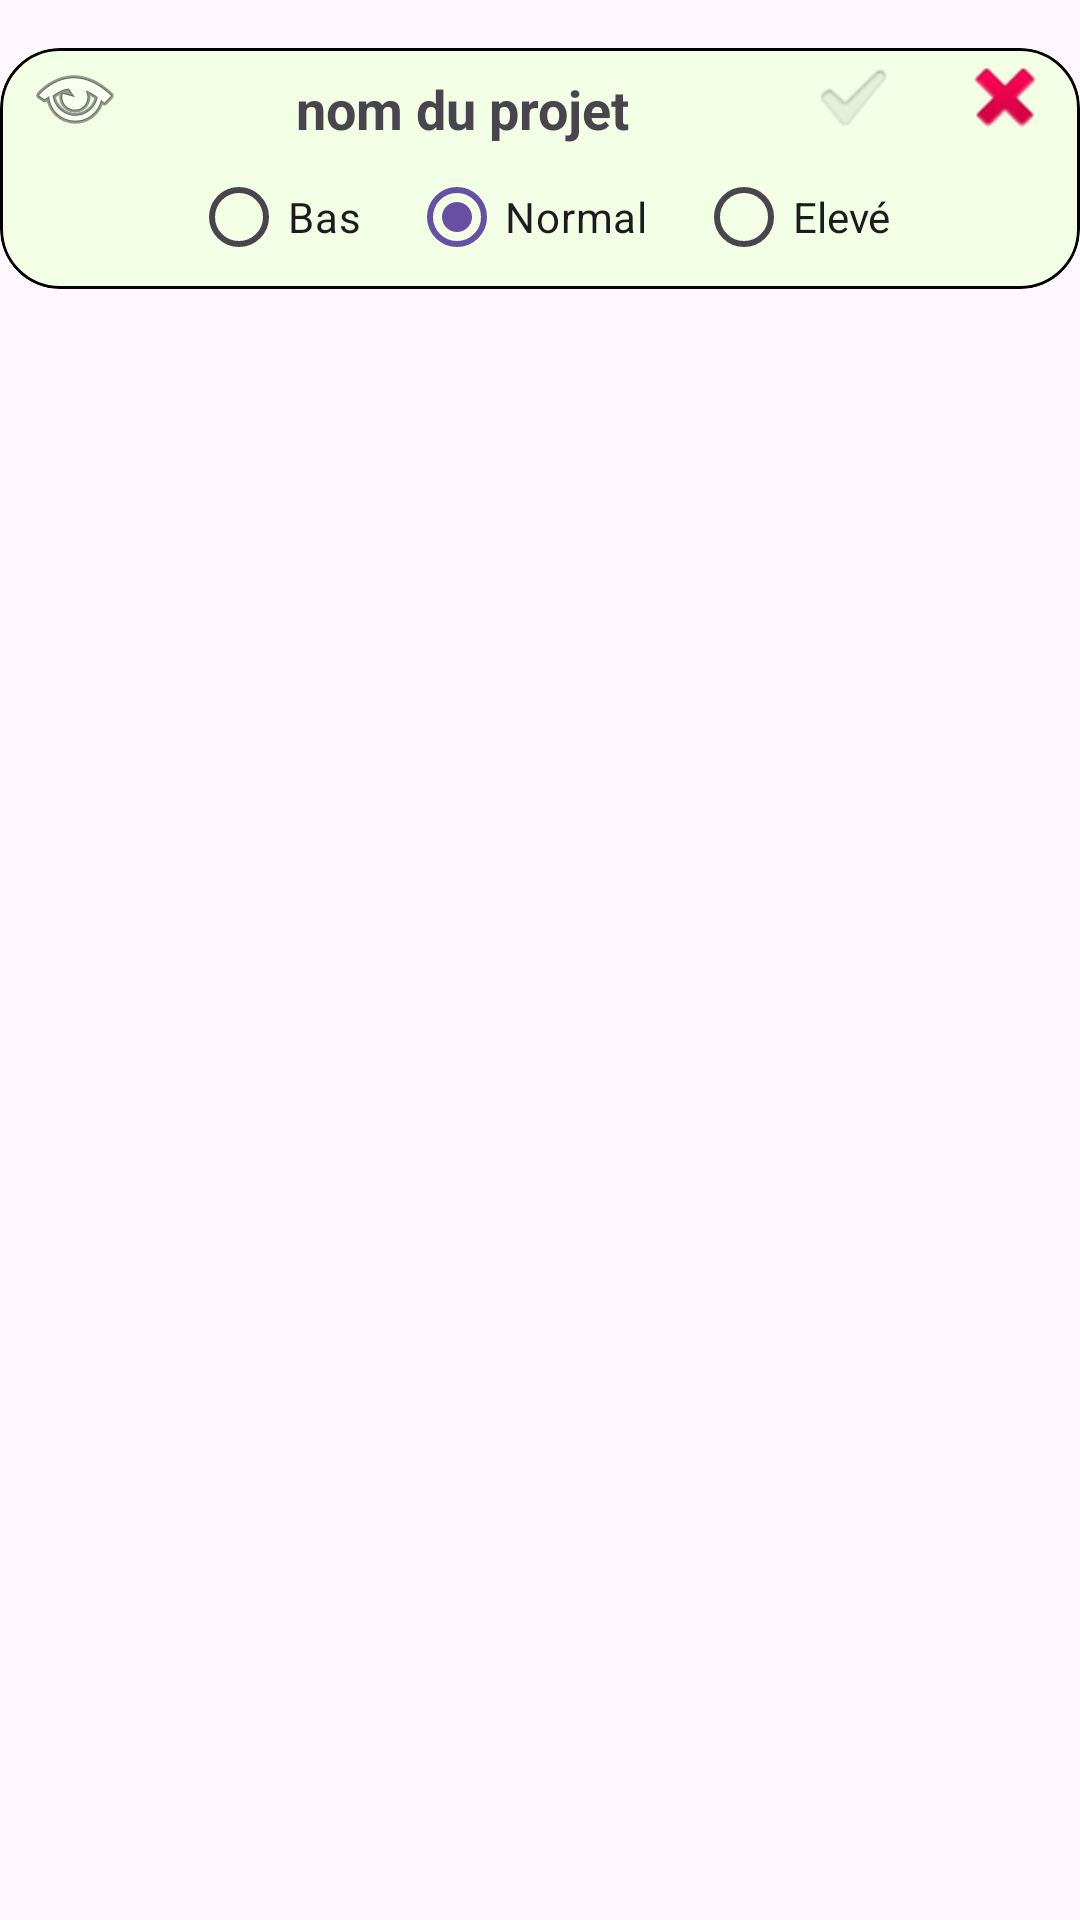

Here is an Android app screen rendered from its layout file. Give the layout XML and the strings, colors and styles it references.
<!-- AndroidManifest.xml: application theme Theme.ProjectManager -->
<!-- res/layout/employeeprojectactive_item.xml -->
<?xml version="1.0" encoding="utf-8"?>
<androidx.constraintlayout.widget.ConstraintLayout xmlns:android="http://schemas.android.com/apk/res/android"
    xmlns:app="http://schemas.android.com/apk/res-auto"
    xmlns:tools="http://schemas.android.com/tools"
    android:layout_width="match_parent"
    android:layout_height="wrap_content">

    <com.google.android.material.card.MaterialCardView
        android:id="@+id/employeeprojectactive_card"
        android:layout_width="0dp"
        android:layout_height="wrap_content"
        android:layout_marginTop="16dp"
        android:backgroundTint="@color/lightgreen"
        app:cardCornerRadius="20dp"
        app:cardElevation="0dp"
        app:layout_constraintEnd_toEndOf="parent"
        app:layout_constraintStart_toStartOf="parent"
        app:layout_constraintTop_toTopOf="parent"
        app:strokeColor="@color/black"
        app:strokeWidth="1dp">

        <androidx.constraintlayout.widget.ConstraintLayout
            android:layout_width="match_parent"
            android:layout_height="match_parent"
            android:backgroundTint="@color/lightgreen">

            <TextView
                android:id="@+id/textViewEmployeeProjectActiveName"
                android:layout_width="0dp"
                android:layout_height="wrap_content"
                android:layout_marginTop="8dp"
                android:layout_marginBottom="8dp"
                android:text="nom du projet"
                android:textAlignment="center"
                android:textSize="18sp"
                android:textStyle="bold"
                app:layout_constraintBottom_toBottomOf="parent"
                app:layout_constraintEnd_toStartOf="@+id/button_complete_project"
                app:layout_constraintStart_toEndOf="@+id/button_view_project_detail_in_employeeprojectactive"
                app:layout_constraintTop_toTopOf="parent"
                app:layout_constraintVertical_bias="0.0" />

            <RadioGroup
                android:id="@+id/radioGroupPriorityActive"
                android:layout_width="wrap_content"
                android:layout_height="wrap_content"
                android:orientation="horizontal"
                app:layout_constraintEnd_toEndOf="parent"
                app:layout_constraintStart_toStartOf="parent"
                app:layout_constraintTop_toBottomOf="@+id/textViewEmployeeProjectActiveName">

                <RadioButton
                    android:id="@+id/radio_button_low_priority_active"
                    android:layout_width="match_parent"
                    android:layout_height="wrap_content"
                    android:layout_marginLeft="8dp"
                    android:layout_marginRight="8dp"
                    android:text="@string/bas"
                    android:textAlignment="center" />

                <RadioButton
                    android:id="@+id/radioButto_normal_priority_active"
                    android:layout_width="match_parent"
                    android:layout_height="wrap_content"
                    android:layout_marginLeft="8dp"
                    android:layout_marginRight="8dp"
                    android:buttonTint="#FFC107"
                    android:checked="true"
                    android:text="@string/normal"
                    android:textAlignment="center"
                    android:textColorHighlight="#FFC107"
                    android:textColorLink="#FFC107" />

                <RadioButton
                    android:id="@+id/radio_button_high_priority_active"
                    style="@android:style/Widget.DeviceDefault.Light.CompoundButton.RadioButton"
                    android:layout_width="match_parent"
                    android:layout_height="wrap_content"
                    android:layout_marginLeft="8dp"
                    android:layout_marginRight="8dp"
                    android:text="@string/elevé"
                    android:textAlignment="center"
                    android:textColorHighlight="#FF0000"
                    android:textColorLink="#FF0000" />
            </RadioGroup>

            <ImageButton
                android:id="@+id/button_view_project_detail_in_employeeprojectactive"
                android:layout_width="50dp"
                android:layout_height="0dp"
                android:background="@color/lightgreen"
                android:contentDescription="VIEWEMPLOYEEPROJECT"
                android:scrollbarSize="4dp"
                app:layout_constraintBottom_toBottomOf="@+id/textViewEmployeeProjectActiveName"
                app:layout_constraintStart_toStartOf="parent"
                app:layout_constraintTop_toTopOf="parent"
                app:srcCompat="@android:drawable/ic_menu_view" />

            <ImageButton
                android:id="@+id/button_delete_employeeprojectactive"
                android:layout_width="50dp"
                android:layout_height="0dp"
                android:background="@color/lightgreen"
                android:contentDescription="DELETEEMPLOYEE"
                app:layout_constraintBottom_toTopOf="@+id/radioGroupPriorityActive"
                app:layout_constraintEnd_toEndOf="parent"
                app:layout_constraintTop_toTopOf="parent"
                app:srcCompat="@android:drawable/ic_delete" />

            <ImageButton
                android:id="@+id/button_complete_project"
                android:layout_width="wrap_content"
                android:layout_height="0dp"
                android:backgroundTint="@color/lightgreen"
                app:layout_constraintBottom_toTopOf="@+id/radioGroupPriorityActive"
                app:layout_constraintEnd_toStartOf="@+id/button_delete_employeeprojectactive"
                app:layout_constraintTop_toTopOf="parent"
                app:srcCompat="?android:attr/textCheckMark" />
        </androidx.constraintlayout.widget.ConstraintLayout>
    </com.google.android.material.card.MaterialCardView>
</androidx.constraintlayout.widget.ConstraintLayout>
<!-- resources referenced by this layout -->
<resources>
  <color name="black">#FF000000</color>
  <color name="lightgreen">#F3FFE4</color>
  <string name="bas">Bas</string>
  <string name="normal">Normal</string>
  <style name="Theme.ProjectManager" parent="Base.Theme.ProjectManager" />
  <style name="Base.Theme.ProjectManager" parent="Theme.Material3.DayNight.NoActionBar">
          
          
      </style>
</resources>
